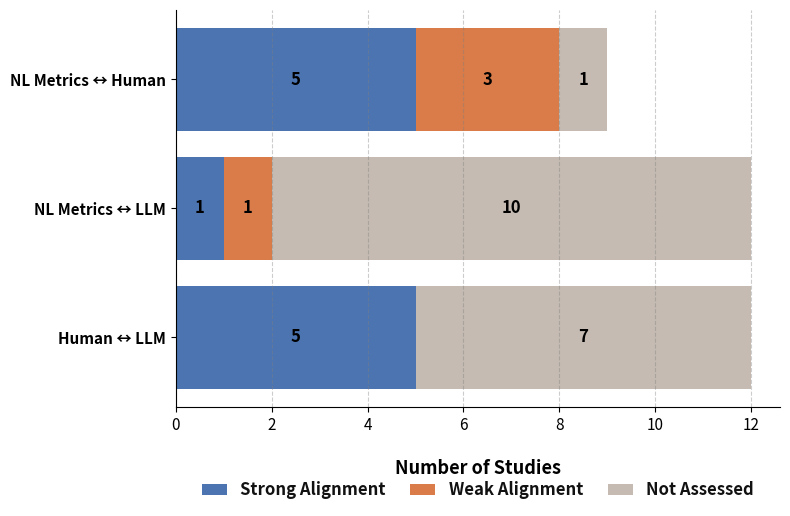

Python code for this plot:
import matplotlib.pyplot as plt
import numpy as np

# ----------------------------------
# 1. Data
# ----------------------------------
categories = ["Human ↔ LLM", "NL Metrics ↔ LLM", "NL Metrics ↔ Human"]
strong = np.array([5, 1, 5])
weak = np.array([0, 1, 3])
not_assessed = np.array([7, 10, 1])

y_pos = np.arange(len(categories))

# ----------------------------------
# 2. Figure setup
# ----------------------------------
fig, ax = plt.subplots(figsize=(8, 5.8))  # slightly taller

# ----------------------------------
# 3. Colors
# ----------------------------------
colors = {
    "Strong": "#4B74B1",
    "Weak": "#D97C49",
    "Not": "#C5BBB3"
}

# ----------------------------------
# 4. Horizontal stacked bars
# ----------------------------------
ax.barh(y_pos, strong, color=colors["Strong"], label="Strong Alignment")
ax.barh(y_pos, weak, left=strong, color=colors["Weak"], label="Weak Alignment")
ax.barh(y_pos, not_assessed, left=strong + weak, color=colors["Not"], label="Not Assessed")

# ----------------------------------
# 5. Labels inside bars
# ----------------------------------
for i in range(len(categories)):
    ax.text(strong[i]/2, i, str(strong[i]), va='center', ha='center',
            color='black', fontsize=12, fontweight='bold')
    if weak[i] > 0:
        ax.text(strong[i] + weak[i]/2, i, str(weak[i]), va='center', ha='center',
                color='black', fontsize=12, fontweight='bold')
    ax.text(strong[i] + weak[i] + not_assessed[i]/2, i, str(not_assessed[i]),
            va='center', ha='center', color='black', fontsize=12, fontweight='bold')

# ----------------------------------
# 6. Axes labels
# ----------------------------------
ax.set_yticks(y_pos)
ax.set_yticklabels(categories, fontsize=13, fontweight='bold', color='black')
ax.set_xlabel("Number of Studies", fontsize=13, fontweight='bold', color='black', labelpad=18)

# ----------------------------------
# 7. Legend (moved slightly lower and with more space)
# ----------------------------------
legend = ax.legend(
    loc="upper center",
    bbox_to_anchor=(0.5, -0.15),  # more space below
    ncol=3,
    fontsize=12,
    frameon=False,
    handlelength=1.5,
    handletextpad=0.8,
    columnspacing=1.5
)
for text in legend.get_texts():
    text.set_fontweight('bold')
    text.set_color('#111111')

# ----------------------------------
# 8. Aesthetic touches
# ----------------------------------
ax.grid(axis="x", linestyle="--", alpha=0.4, color='gray')
for spine in ['top', 'right']:
    ax.spines[spine].set_visible(False)
ax.spines['bottom'].set_color('black')
ax.spines['left'].set_color('black')
ax.tick_params(colors='black', labelsize=11)

# Adjust layout (increase bottom margin)
plt.tight_layout(rect=[0, 0.08, 1, 1])
plt.savefig("alignment_strength_distribution.pdf", format="pdf", bbox_inches="tight", pad_inches=0.3)


# ----------------------------------
# 9. Show
# ----------------------------------
plt.show()
